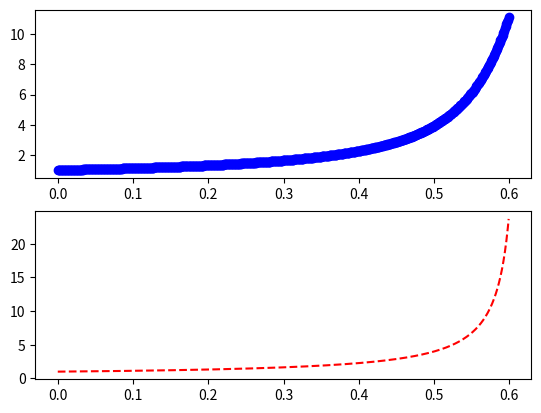

Generate this figure with matplotlib:
import numpy as np
import matplotlib.pyplot as plt
import math

def _function(t):
    return 1/(1-t-t*t)

def _generating_function(sequence, t):
    res = 0
    for i in range(len(sequence)):
        res += sequence[i] * pow(t, i)
    return res

def _sequence_rule(sequence):
    if len(sequence) == 0:
        return 1
    if len(sequence) == 1:
        return 1
    return sequence[len(sequence) - 1] + sequence[len(sequence) - 2]

def _get_sequence(n):
    sequence = []
    for i in range(n):
        sequence.append(_sequence_rule(sequence))
    return sequence

seq = _get_sequence(20)
print(seq)

# plot a generating function:
a1 = np.arange(0.0, 0.6, 0.001)
a2 = np.arange(0.0, 0.6, 0.001)

plt.figure()
plt.subplot(211)
plt.plot(a1, _generating_function(seq, a1), 'bo')

plt.subplot(212)
plt.plot(a2, _function(a2), '--r')

plt.show()

